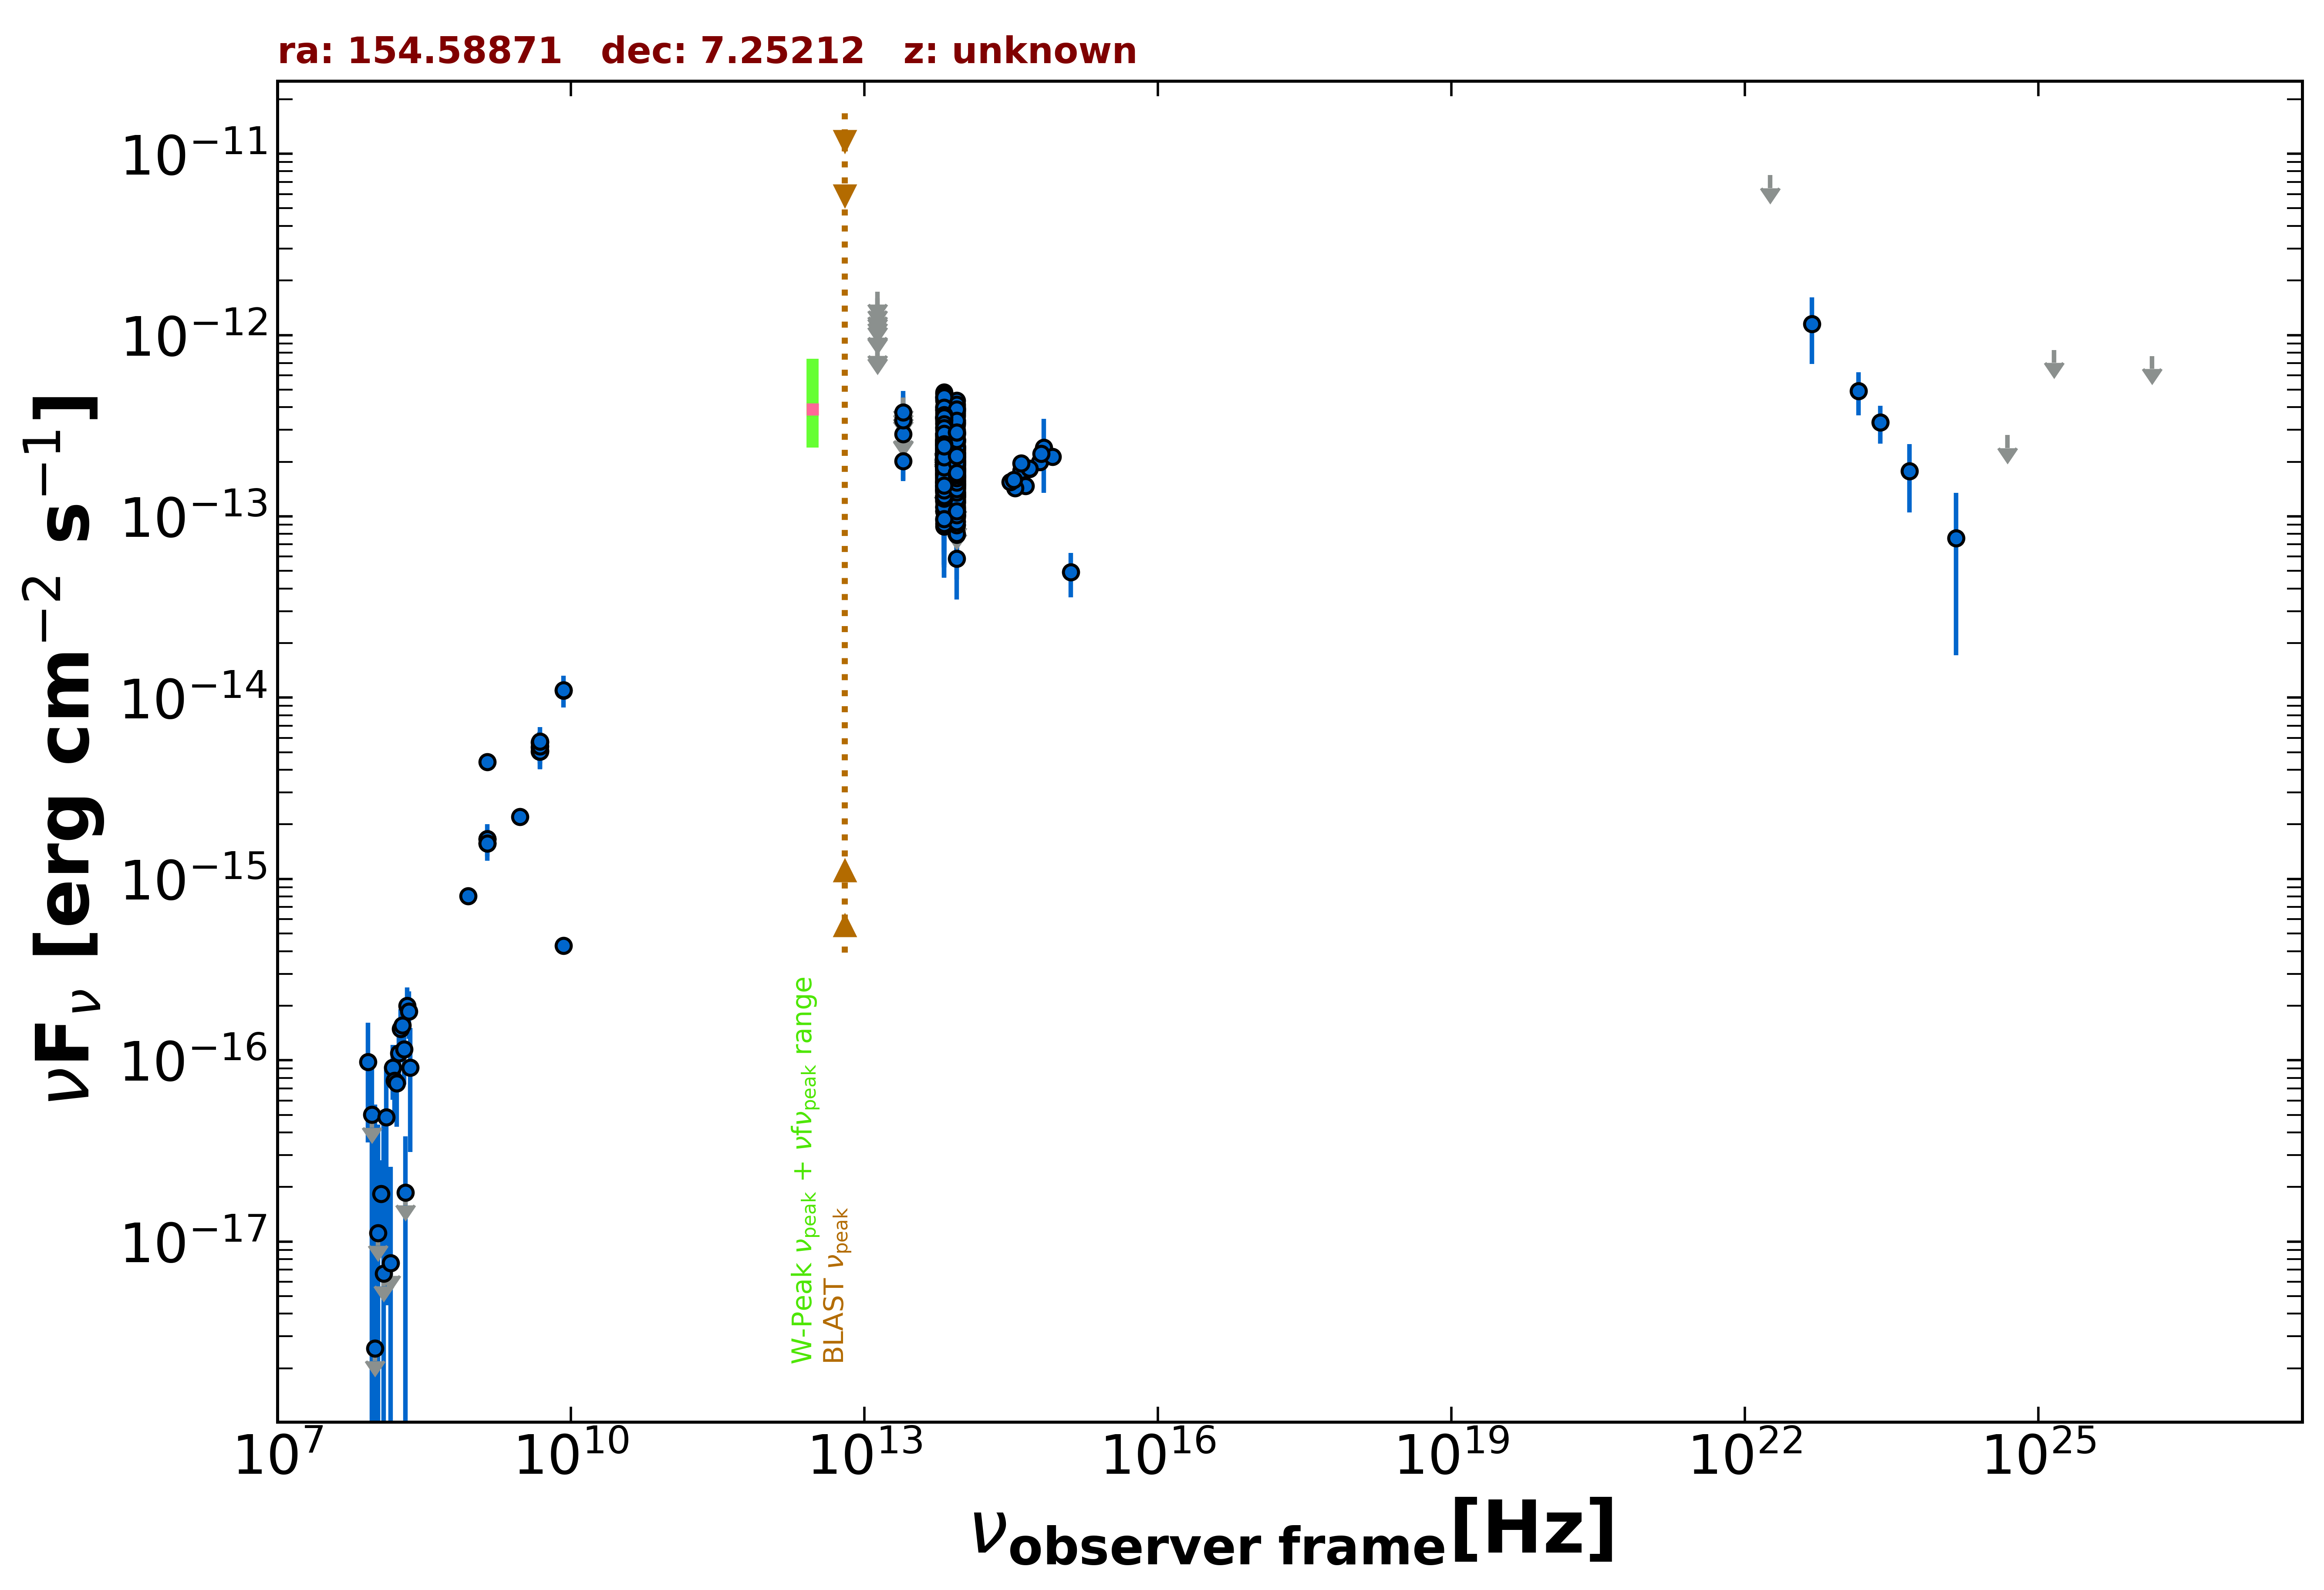

The file beside this chart, header and first rows:
freq., flux, err_flux, MJD_start, MJD_end, flag, catalog, reference
1.400e+09, 1.572e-15, 2.000e-18, 55000, 55000, , FIRST, White et al. 1997  ApJ  475 479
1.400e+09, 1.665e-15, 5.050e-17, 55000, 55000, , NVSS, Condon et al. 1998  AJ  115  1693
8.870e+08, 8.063e-16, 6.120e-17, 55000, 55000, , RACS, Hale et al. 2021  PASA  38  e058
3.000e+09, 2.201e-15, 7.500e-18, 55000, 55000, , VLASSQL, Gordon et al. 2021  ApJS  255  30
8.400e+09, 1.097e-14, 0.000e+00, 55000, 55000, , CRATES, Healey et al. 2007  ApJS  171  61
8.400e+09, 4.284e-16, 0.000e+00, 55000, 55000, , CRATES, Healey et al. 2007  ApJS  171  61
4.800e+09, 5.328e-15, 5.280e-16, 55000, 55000, , GB6, Gregory et al. 1996  ApJS  103  427
4.800e+09, 5.664e-15, 8.160e-16, 55000, 55000, , GB87, Gregory et al. 1992  VizieR  VIII/14/j20…
4.850e+09, 5.674e-15, 0.000e+00, 55000, 55000, , NORTH20, White and Becker  1992  ApJS  79  331
1.400e+09, 4.410e-15, 0.000e+00, 55000, 55000, , NORTH20, White and Becker  1992  ApJS  79  331
4.800e+09, 5.040e-15, 5.760e-16, 55000, 55000, , PMN, Griffith et al. 1993-1996  VizieR  VIII/…
8.817e+13, 1.959e-13, 2.400e-15, 55000, 55000, , UNWISE, Schlafly et al. 2019  ApJS  240  30
6.517e+13, 2.104e-13, 3.750e-15, 55000, 55000, , UNWISE, Schlafly et al. 2019  ApJS  240  30
8.817e+13, 2.008e-13, 7.800e-15, 55000, 55000, , WISE, Wright et al. 2010  AJ  140  1868
6.517e+13, 2.240e-13, 1.055e-14, 55000, 55000, , WISE, Wright et al. 2010  AJ  140  1868
2.498e+13, 2.013e-13, 4.200e-14, 55000, 55000, , WISE, Wright et al. 2010  AJ  140  1868
1.363e+13, 4.790e-13, 1.511e-13, 55000, 55000, , WISE, Wright et al. 2010  AJ  140  1868
8.817e+13, 3.568e-13, 2.665e-14, 56800, 56800, , NEOWISE, Mainzer et al. 2014  ApJ  792  30
6.517e+13, 3.893e-13, 4.060e-14, 56800, 56800, , NEOWISE, Mainzer et al. 2014  ApJ  792  30
8.817e+13, 4.362e-13, 2.850e-14, 56800, 56800, , NEOWISE, Mainzer et al. 2014  ApJ  792  30
6.517e+13, 4.842e-13, 4.150e-14, 56800, 56800, , NEOWISE, Mainzer et al. 2014  ApJ  792  30
8.817e+13, 3.834e-13, 2.615e-14, 56800, 56800, , NEOWISE, Mainzer et al. 2014  ApJ  792  30
6.517e+13, 3.832e-13, 4.000e-14, 56800, 56800, , NEOWISE, Mainzer et al. 2014  ApJ  792  30
8.817e+13, 4.026e-13, 2.560e-14, 56799, 56799, , NEOWISE, Mainzer et al. 2014  ApJ  792  30
6.517e+13, 4.344e-13, 5.015e-14, 56799, 56799, , NEOWISE, Mainzer et al. 2014  ApJ  792  30
8.817e+13, 3.945e-13, 4.150e-14, 56800, 56800, , NEOWISE, Mainzer et al. 2014  ApJ  792  30
6.517e+13, 4.017e-13, 4.935e-14, 56800, 56800, , NEOWISE, Mainzer et al. 2014  ApJ  792  30
8.817e+13, 3.648e-13, 3.565e-14, 56799, 56799, , NEOWISE, Mainzer et al. 2014  ApJ  792  30
6.517e+13, 4.024e-13, 4.380e-14, 56799, 56799, , NEOWISE, Mainzer et al. 2014  ApJ  792  30
8.817e+13, 3.401e-13, 2.700e-14, 56800, 56800, , NEOWISE, Mainzer et al. 2014  ApJ  792  30
6.517e+13, 4.445e-13, 4.350e-14, 56800, 56800, , NEOWISE, Mainzer et al. 2014  ApJ  792  30
8.817e+13, 1.994e-13, 4.445e-14, 56800, 56800, , NEOWISE, Mainzer et al. 2014  ApJ  792  30
6.517e+13, 3.514e-13, 4.410e-14, 56800, 56800, , NEOWISE, Mainzer et al. 2014  ApJ  792  30
8.817e+13, 3.913e-13, 2.815e-14, 56800, 56800, , NEOWISE, Mainzer et al. 2014  ApJ  792  30
6.517e+13, 4.728e-13, 4.360e-14, 56800, 56800, , NEOWISE, Mainzer et al. 2014  ApJ  792  30
8.817e+13, 3.806e-13, 2.910e-14, 56800, 56800, , NEOWISE, Mainzer et al. 2014  ApJ  792  30
6.517e+13, 4.582e-13, 4.310e-14, 56800, 56800, , NEOWISE, Mainzer et al. 2014  ApJ  792  30
8.817e+13, 3.263e-13, 2.555e-14, 56799, 56799, , NEOWISE, Mainzer et al. 2014  ApJ  792  30
6.517e+13, 3.871e-13, 4.255e-14, 56799, 56799, , NEOWISE, Mainzer et al. 2014  ApJ  792  30
8.817e+13, 3.263e-13, 2.555e-14, 56799, 56799, , NEOWISE, Mainzer et al. 2014  ApJ  792  30
6.517e+13, 4.519e-13, 4.630e-14, 56799, 56799, , NEOWISE, Mainzer et al. 2014  ApJ  792  30
8.817e+13, 4.135e-13, 2.630e-14, 56800, 56800, , NEOWISE, Mainzer et al. 2014  ApJ  792  30
6.517e+13, 4.561e-13, 3.995e-14, 56800, 56800, , NEOWISE, Mainzer et al. 2014  ApJ  792  30
8.817e+13, 1.510e-13, 2.965e-14, 57158, 57158, , NEOWISE, Mainzer et al. 2014  ApJ  792  30
6.517e+13, 1.206e-13, 3.979e-14, 57158, 57158, , NEOWISE, Mainzer et al. 2014  ApJ  792  30
8.817e+13, 1.379e-13, 2.400e-14, 57159, 57159, , NEOWISE, Mainzer et al. 2014  ApJ  792  30
6.517e+13, 2.047e-13, 4.870e-14, 57159, 57159, , NEOWISE, Mainzer et al. 2014  ApJ  792  30
8.817e+13, 1.310e-13, 2.290e-14, 57158, 57158, , NEOWISE, Mainzer et al. 2014  ApJ  792  30
6.517e+13, 1.817e-13, 4.325e-14, 57158, 57158, , NEOWISE, Mainzer et al. 2014  ApJ  792  30
8.817e+13, 1.559e-13, 2.365e-14, 57158, 57158, , NEOWISE, Mainzer et al. 2014  ApJ  792  30
6.517e+13, 1.695e-13, 3.855e-14, 57158, 57158, , NEOWISE, Mainzer et al. 2014  ApJ  792  30
8.817e+13, 1.311e-13, 2.230e-14, 57158, 57158, , NEOWISE, Mainzer et al. 2014  ApJ  792  30
6.517e+13, 1.296e-13, 3.489e-14, 57158, 57158, , NEOWISE, Mainzer et al. 2014  ApJ  792  30
8.817e+13, 1.278e-13, 2.415e-14, 57158, 57158, , NEOWISE, Mainzer et al. 2014  ApJ  792  30
6.517e+13, 8.795e-14, 4.195e-14, 57158, 57158, , NEOWISE, Mainzer et al. 2014  ApJ  792  30
8.817e+13, 1.470e-13, 2.260e-14, 57158, 57158, , NEOWISE, Mainzer et al. 2014  ApJ  792  30
6.517e+13, 1.068e-13, 4.363e-14, 57158, 57158, , NEOWISE, Mainzer et al. 2014  ApJ  792  30
8.817e+13, 1.310e-13, 2.545e-14, 57159, 57159, , NEOWISE, Mainzer et al. 2014  ApJ  792  30
6.517e+13, 1.277e-13, 3.576e-14, 57159, 57159, , NEOWISE, Mainzer et al. 2014  ApJ  792  30
8.817e+13, 1.954e-13, 2.325e-14, 56990, 56990, , NEOWISE, Mainzer et al. 2014  ApJ  792  30
... 511 more rows
